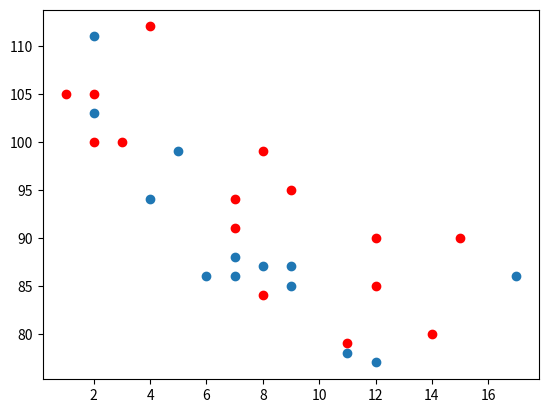

This chart was generated by the following Python code:
import matplotlib.pyplot as plt
import numpy as np

#day one, the age and speed of 13 cars:
x = np.array([5,7,8,7,2,17,2,9,4,11,12,9,6])
y = np.array([99,86,87,88,111,86,103,87,94,78,77,85,86])
plt.scatter(x, y)

#day two, the age and speed of 15 cars:
x = np.array([2,2,8,1,15,8,12,9,7,3,11,4,7,14,12])
y = np.array([100,105,84,105,90,99,90,95,94,100,79,112,91,80,85])
plt.scatter(x, y, color='red')#如果需不同颜色则后面加color
#散点图显示
plt.show()